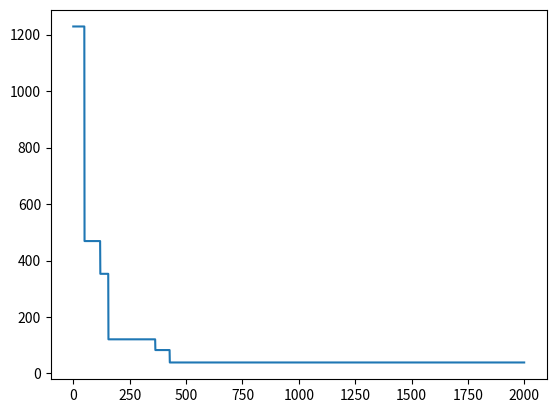

This chart was generated by the following Python code:
import random
import matplotlib.pyplot as plt
import numpy as np
import math
import time

N = 200
S = np.array([random.randint(1,10000) for _ in range(N)])
print(S)

def generate(S):
    return np.array([random.randint(0,1) for _ in S])

b = generate(S)
print(b)

def fit(B,S=S):
    c1 = (B*S).sum()
    c2 = ((1-B)*S).sum()
    return abs(c1-c2)

fit(b)

def mutate(b):
    x = b.copy()
    i = random.randint(0,len(b)-1)
    x[i] = 1-x[i]
    return x

def xover(b1,b2):
    x = generate(b1)
    return b1*x+b2*(1-x)

pop_size = 30
P = [generate(S) for _ in range(pop_size)]

def evolve(P,S=S,n=2000):
    res = []
    for _ in range(n):
        f = min([fit(b) for b in P])
        res.append(f)
        if f==0:
            break
        if random.randint(1,10)<3:
            i = random.randint(0,len(P)-1)
            b = mutate(P[i])
            i = np.argmax([fit(z) for z in P])
            P[i] = b
        else:
            i = random.randint(0,len(P)-1)
            j = random.randint(0,len(P)-1)
            b = xover(P[i],P[j])
            if fit(b)<fit(P[i]):
                P[i]=b
            elif fit(b)<fit(P[j]):
                P[j]=b
            else:
                pass
    i = np.argmin([fit(b) for b in P])
    return (P[i],res)

(s,hist) = evolve(P)
print(s,fit(s))

plt.plot(hist)
plt.show()

N = 8

def checkbeats(i_new,j_new,l):
    for i,j in enumerate(l,start=1):
        if j==j_new:
            return False
        else:
            if abs(j-j_new) == i_new-i:
                return False
    return True

def nqueens(l,N=8,disp=True):
    if len(l)==N:
        if disp: print(l)
        return True
    else:
        for j in range(1,N+1):
            if checkbeats(len(l)+1,j,l):
                l.append(j)
                if nqueens(l,N,disp): return True
                else: l.pop()
        return False
            
nqueens([],8)


%timeit nqueens([],20,False)

def fit(L):
    x=0
    for i1,j1 in enumerate(L,1):
        for i2,j2 in enumerate(L,1):
            if i2>i1:
                if j2==j1 or (abs(j2-j1)==i2-i1): x+=1
    return x

def generate_one(N):
    x = np.arange(1,N+1)
    np.random.shuffle(x)
    return (x,fit(x))

def generate(N,NP):
    return [generate_one(N) for _ in range(NP)]

generate(8,5)

def mutate(G):
    x=random.randint(0,len(G)-1)
    G[x]=random.randint(1,len(G))
    return G
    
def xover(G1,G2):
    x=random.randint(0,len(G1))
    return np.concatenate((G1[:x],G2[x:]))

xover([1,2,3,4],[5,6,7,8])

def choose_rand(P):
    N=len(P[0][0])
    mf = N*(N-1)//2 # max fitness fn
    z = [mf-x[1] for x in P]
    tf = sum(z) # total fitness
    w = [x/tf for x in z]
    p = np.random.choice(len(P),2,False,p=w)
    return p[0],p[1]

def choose(P):
    def ch(w):
        p=[]
        while p==[]:
            r = random.random()
            p = [i for i,x in enumerate(P) if x[1]>=r]
        return random.choice(p)
    N=len(P[0][0])
    mf = N*(N-1)//2 # max fitness fn
    z = [mf-x[1] for x in P]
    tf = sum(z) # total fitness
    w = [x/tf for x in z]
    p1=p2=0
    while p1==p2:
        p1 = ch(w)
        p2 = ch(w)
    return p1,p2

mutation_prob = 0.1

def discard_unfit(P):
    P.sort(key=lambda x:x[1])
    return P[:len(P)//3]

def nxgeneration(P):
    gen_size=len(P)
    P = discard_unfit(P)
    P.extend(generate(len(P[0][0]),3))
    new_gen = []
    for _ in range(gen_size):
        p1,p2 = choose_rand(P)
        n = xover(P[p1][0],P[p2][0])
        if random.random()<mutation_prob:
            n=mutate(n)
        nf = fit(n)
        new_gen.append((n,nf))
        '''
        if (nf<=P[p1][1]) or (nf<=P[p2][1]):
            new_gen.append((n,nf))
        elif (P[p1][1]<P[p2][1]):
            new_gen.append(P[p1])
        else:
            new_gen.append(P[p2])
        '''
    return new_gen
    
def genetic(N,pop_size=100):
    P = generate(N,pop_size)
    mf = min([x[1] for x in P])
    n=0
    while mf>0:
        #print("Generation {0}, fit={1}".format(n,mf))
        n+=1
        mf = min([x[1] for x in P])
        P = nxgeneration(P)
    mi = np.argmin([x[1] for x in P])
    return P[mi]

genetic(8)

%timeit genetic(10)
